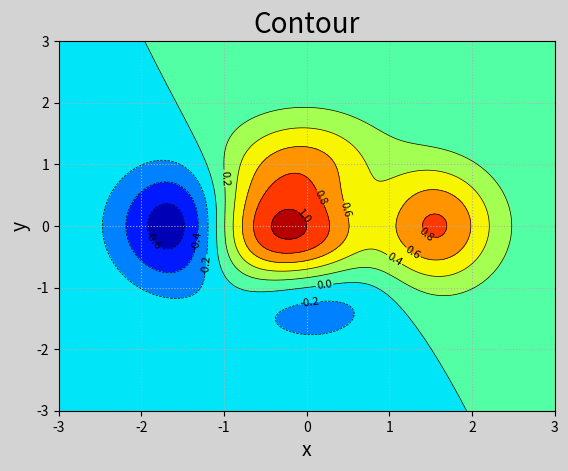

Here is the Python script that generated this plot:
# -*- coding: utf-8 -*-
from __future__ import unicode_literals
import numpy as np
import matplotlib.pyplot as mp

n = 1000
# 将x和y做成1000*1000的点阵
x, y = np.meshgrid(np.linspace(-3, 3, n),
                   np.linspace(-3, 3, n))
# 等高线的函数
z = (1 - x / 2 + x**5 + y**3) * np.exp(-x**2 - y**2)

mp.figure('Contour', facecolor='lightgray')
mp.title('Contour', fontsize=20)
mp.xlabel('x', fontsize=14)
mp.ylabel('y', fontsize=14)
mp.tick_params(labelsize=10)
mp.grid(linestyle=':')

mp.contourf(x, y, z, 8, cmap='jet')
cntr = mp.contour(x, y, z, 8, colors='black',
                  linewidths=0.5)
mp.clabel(cntr, inline_spacing=1, fmt='%.1f',
          fontsize=8)

mp.show()
